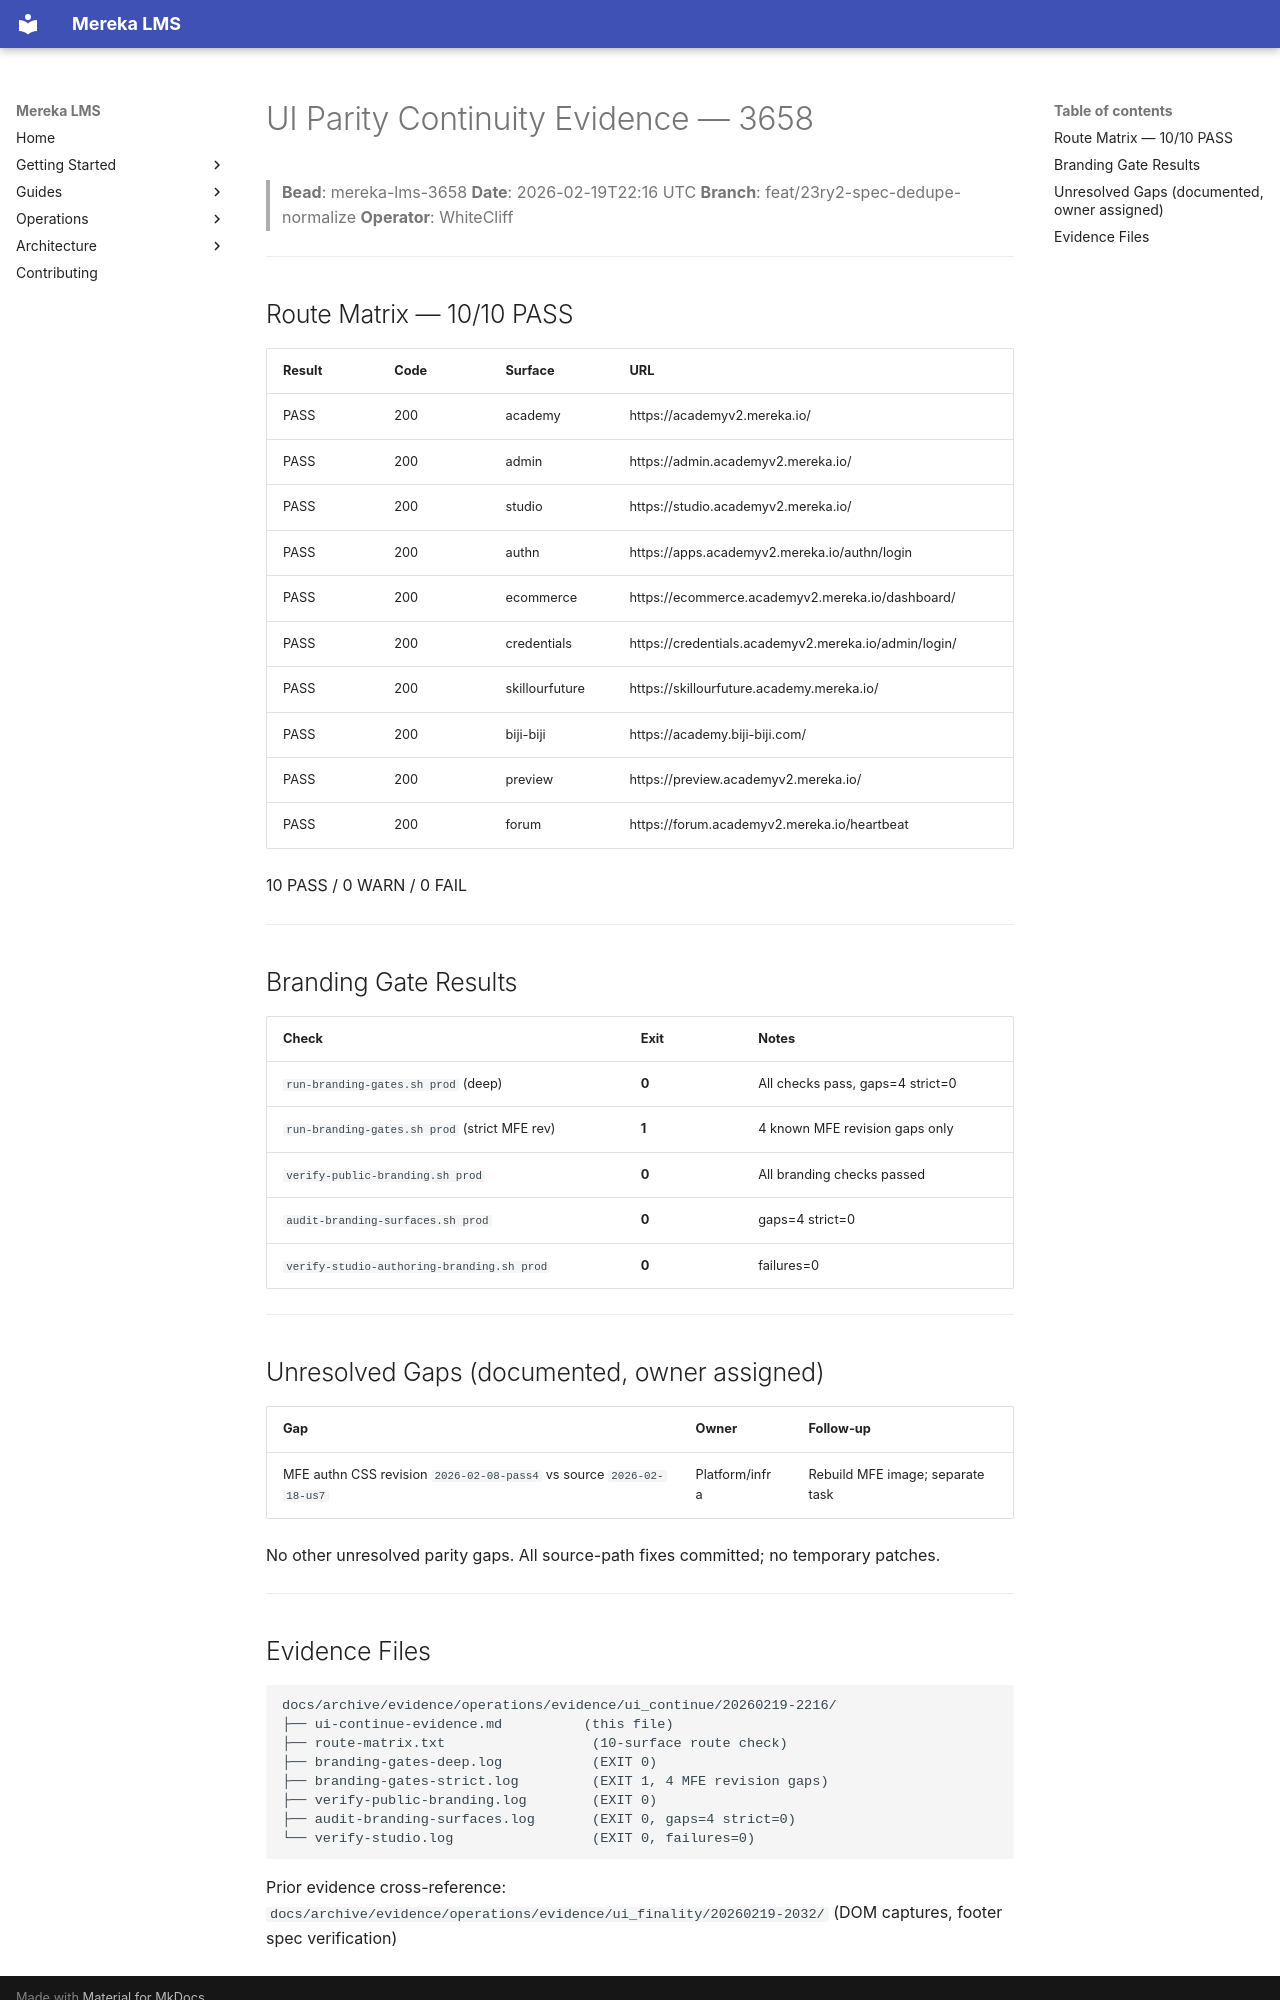

repository: lifeofgurpreet/mereka-lms-prototype · page: archive/evidence/operations/evidence/ui_continue/20260219-2216/ui-continue-evidence/index.html · generator: mkdocs

# UI Parity Continuity Evidence — 3658

> **Bead**: mereka-lms-3658
> **Date**: 2026-02-19T22:16 UTC
> **Branch**: feat/23ry2-spec-dedupe-normalize
> **Operator**: WhiteCliff

---

## Route Matrix — 10/10 PASS

| Result | Code | Surface | URL |
|--------|------|---------|-----|
| PASS | 200 | academy | https://academyv2.mereka.io/ |
| PASS | 200 | admin | https://admin.academyv2.mereka.io/ |
| PASS | 200 | studio | https://studio.academyv2.mereka.io/ |
| PASS | 200 | authn | https://apps.academyv2.mereka.io/authn/login |
| PASS | 200 | ecommerce | https://ecommerce.academyv2.mereka.io/dashboard/ |
| PASS | 200 | credentials | https://credentials.academyv2.mereka.io/admin/login/ |
| PASS | 200 | skillourfuture | https://skillourfuture.academy.mereka.io/ |
| PASS | 200 | biji-biji | https://academy.biji-biji.com/ |
| PASS | 200 | preview | https://preview.academyv2.mereka.io/ |
| PASS | 200 | forum | https://forum.academyv2.mereka.io/heartbeat |

10 PASS / 0 WARN / 0 FAIL

---

## Branding Gate Results

| Check | Exit | Notes |
|-------|------|-------|
| `run-branding-gates.sh prod` (deep) | **0** | All checks pass, gaps=4 strict=0 |
| `run-branding-gates.sh prod` (strict MFE rev) | **1** | 4 known MFE revision gaps only |
| `verify-public-branding.sh prod` | **0** | All branding checks passed |
| `audit-branding-surfaces.sh prod` | **0** | gaps=4 strict=0 |
| `verify-studio-authoring-branding.sh prod` | **0** | failures=0 |

---

## Unresolved Gaps (documented, owner assigned)

| Gap | Owner | Follow-up |
|-----|-------|-----------|
| MFE authn CSS revision `2026-02-08-pass4` vs source `2026-02-18-us7` | Platform/infra | Rebuild MFE image; separate task |

No other unresolved parity gaps. All source-path fixes committed; no temporary patches.

---
